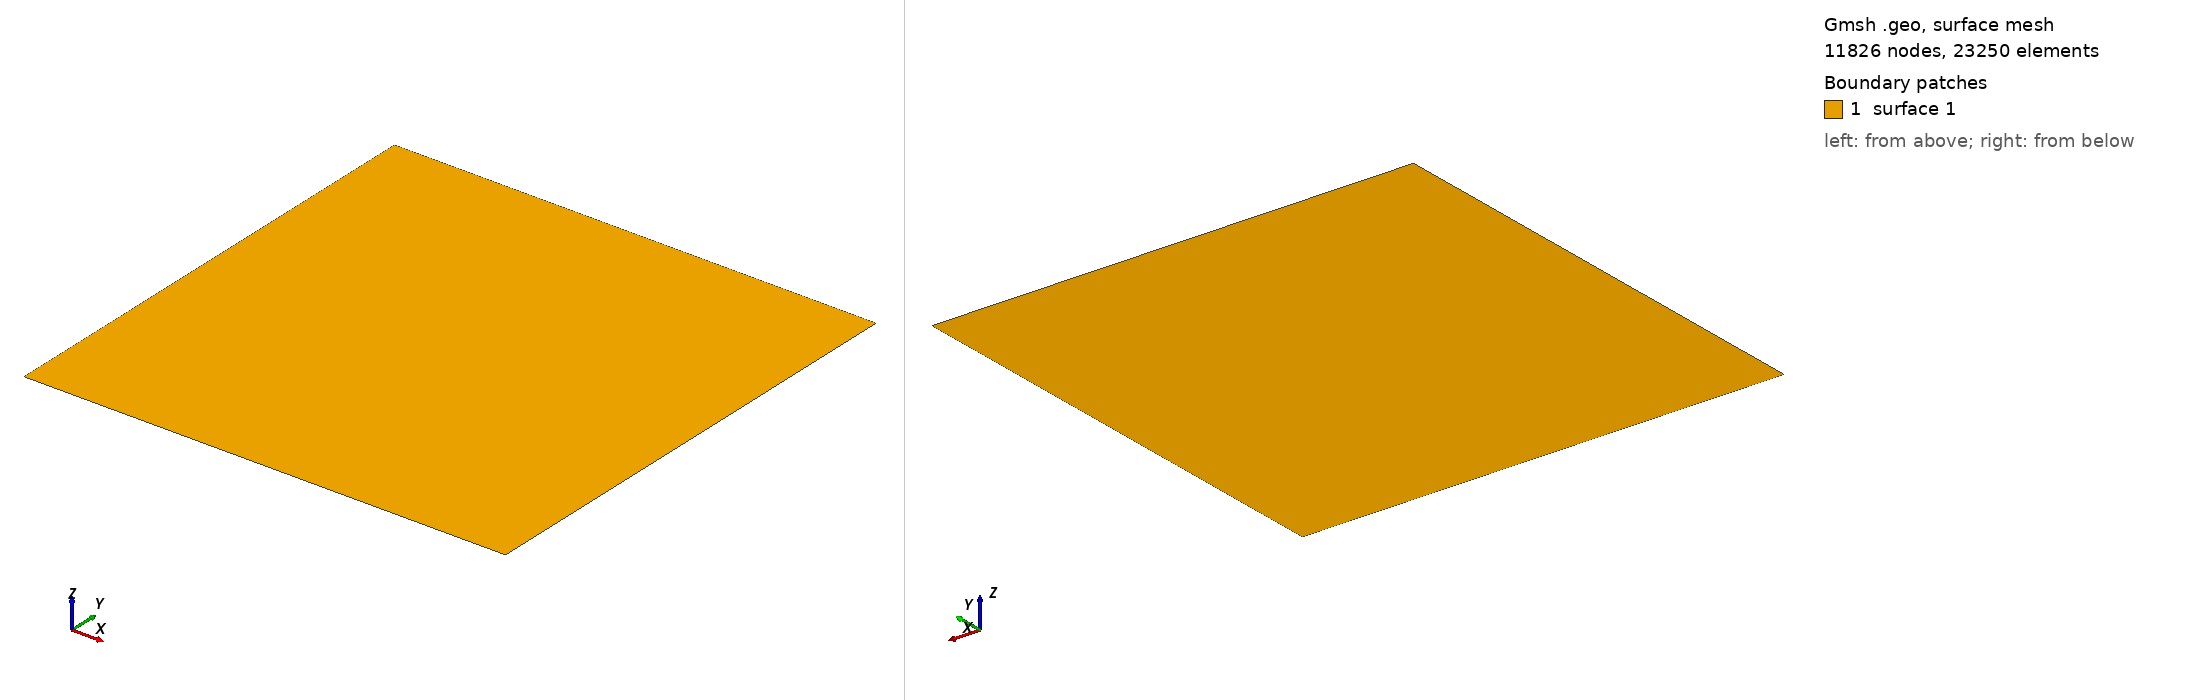

Gmsh geometry script, surface-meshed: 11826 nodes, 23250 surface elements. Boundary patches (legend numbers): 1 surface 1. Left view from above one corner, right view from below the opposite corner. The script declares no physical surfaces, so the legend lists its geometric surfaces. The drawing asked Gmsh for element sizes between 1% and 20% of the model's largest extent; the script's own settings can give other sizes.

=== mesh.geo (drawn) ===
// Define the characteristic length of the mesh
lc = 0.02;

// Define the points of the geometry
Point(1) = {-1, -1, 0, lc};
Point(2) = {1, -1, 0, lc};
Point(3) = {1, 1, 0, lc};
Point(4) = {-1, 1, 0, lc};

// Define the lines of the geometry
Line(1) = {1, 2};
Line(2) = {2, 3};
Line(3) = {3, 4};
Line(4) = {4, 1};

// Define the curve loop and plane surface
Curve Loop(1) = {1, 2, 3, 4};
Plane Surface(1) = {1};

// Optionally, you can specify the mesh algorithm and other parameters
// For example, setting the mesh algorithm to Delaunay for 2D meshes
Mesh.Algorithm = 5; // 5 corresponds to the Delaunay algorithm

// Generate the mesh
Mesh 2;
